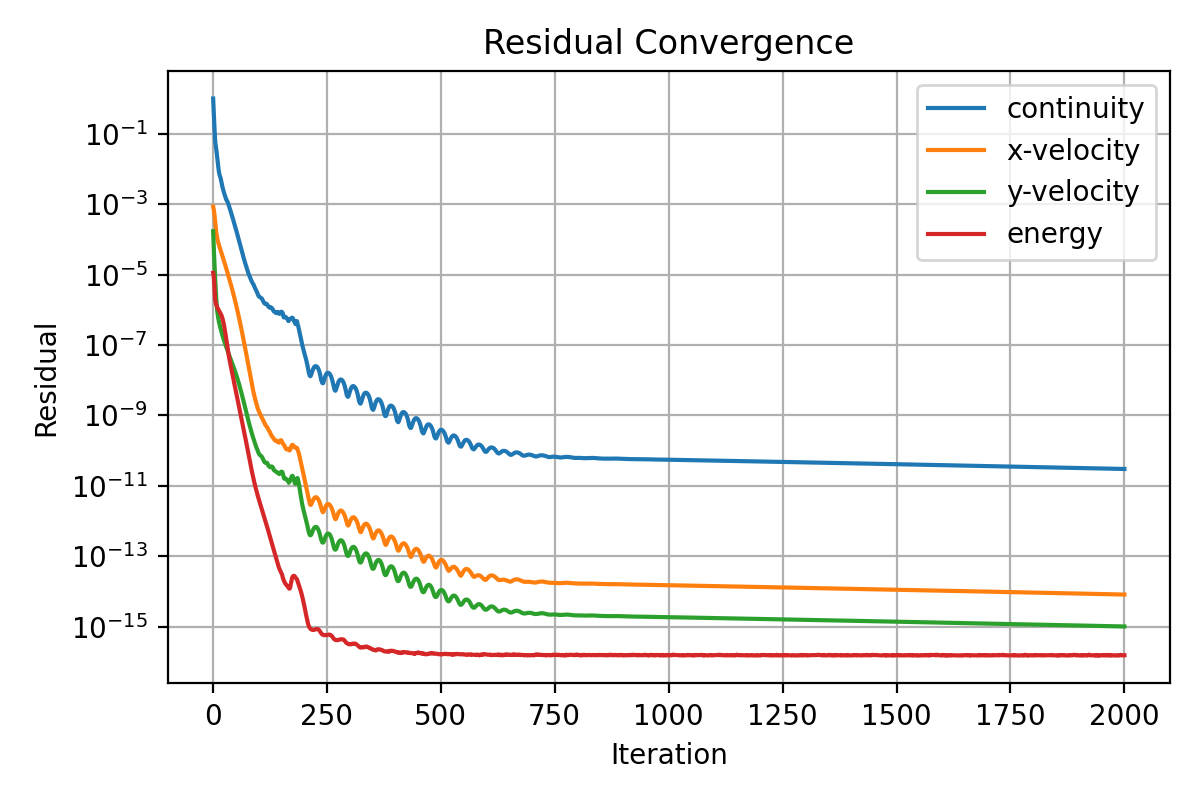

Values plotted in this chart, from the file beside it:
iter, continuity, x-velocity, y-velocity, energy
1, 1.0, 0.0008488, 0.0001702, 1.119843703662485e-05
2, 0.4852, 0.0007371, 7.461486097277456e-05, 9.453187758762611e-06
3, 0.2599, 0.0006155, 3.598575046365656e-05, 6.589179092791814e-06
4, 0.1377, 0.0004853, 1.825432283612941e-05, 3.603858433510343e-06
5, 0.07372, 0.0003573, 9.7102868988455e-06, 2.168915850045911e-06
6, 0.05175, 0.0002573, 5.369161597022704e-06, 1.695164554142756e-06
7, 0.04303, 0.0001932, 3.059251767313661e-06, 1.491657087213439e-06
8, 0.03491, 0.0001504, 1.88117824689688e-06, 1.352773031560551e-06
9, 0.02736, 0.0001235, 1.252002233591078e-06, 1.252741419479968e-06
10, 0.02071, 0.0001057, 9.032324717283217e-07, 1.171591047801984e-06
11, 0.01576, 9.258442478955167e-05, 7.142215360274068e-07, 1.108520347915363e-06
12, 0.01207, 8.252084658643933e-05, 5.939769942094383e-07, 1.048430494125732e-06
13, 0.009462, 7.435615434812975e-05, 5.056914279807428e-07, 9.938994825537522e-07
14, 0.007777, 6.751536360875737e-05, 4.390200285259608e-07, 9.447393859470115e-07
15, 0.006794, 6.140334838648127e-05, 3.838423314681468e-07, 8.983905884259584e-07
16, 0.006226, 5.577475311637615e-05, 3.377467480711441e-07, 8.529720252564232e-07
17, 0.005684, 5.056525101145235e-05, 3.00249887785791e-07, 8.068400074337302e-07
18, 0.005016, 4.582140680931588e-05, 2.684732149986821e-07, 7.577632333564606e-07
19, 0.004331, 4.154613752855992e-05, 2.40399932645583e-07, 7.058642568302518e-07
20, 0.003725, 3.770694334715282e-05, 2.15780959261548e-07, 6.498447698736646e-07
21, 0.003232, 3.426432362548796e-05, 1.942267887431764e-07, 5.905934483680476e-07
22, 0.002844, 3.115594611912347e-05, 1.754966872680546e-07, 5.294421409220963e-07
23, 0.002534, 2.834671150890103e-05, 1.591214961083931e-07, 4.684251963093824e-07
24, 0.00228, 2.579389539527621e-05, 1.448005241102016e-07, 4.084741582469219e-07
25, 0.002066, 2.347331467142685e-05, 1.321514324629168e-07, 3.510062074813164e-07
26, 0.001879, 2.135492175025807e-05, 1.20845526396342e-07, 2.973994847814367e-07
27, 0.001713, 1.941712301529668e-05, 1.107270391240855e-07, 2.491118909809559e-07
28, 0.001565, 1.764343469565697e-05, 1.016851397277137e-07, 2.063338840210039e-07
29, 0.001431, 1.601967452063831e-05, 9.356388878602647e-08, 1.692755718840891e-07
30, 0.00131, 1.453427736790648e-05, 8.62700975363888e-08, 1.381044209149424e-07
31, 0.001278, 1.305780260887665e-05, 7.803371476711067e-08, 1.123693006424826e-07
32, 0.001208, 1.177832746492302e-05, 7.151932905447932e-08, 9.151059380879763e-08
33, 0.001124, 1.064049555456227e-05, 6.578889098423384e-08, 7.49709985488362e-08
34, 0.001036, 9.615922656828777e-06, 6.066657114099034e-08, 6.197794801644146e-08
35, 0.0009497, 8.68669493620067e-06, 5.597390300235641e-08, 5.181142866854119e-08
36, 0.0008675, 7.840664614115254e-06, 5.169476361883859e-08, 4.376981663351818e-08
37, 0.0007902, 7.069983373129732e-06, 4.777891996389514e-08, 3.731110293124631e-08
38, 0.0007185, 6.367417963009951e-06, 4.418074894489989e-08, 3.198262130375614e-08
39, 0.0006529, 5.727538277793164e-06, 4.085424851512855e-08, 2.752330753053573e-08
40, 0.0005924, 5.145258984370285e-06, 3.778737609846123e-08, 2.376170937052512e-08
41, 0.000537, 4.615474360350129e-06, 3.495281783057533e-08, 2.053180250948759e-08
42, 0.0004859, 4.134080143119488e-06, 3.231041435918285e-08, 1.773444254562213e-08
43, 0.0004399, 3.697806277711355e-06, 2.984124553986658e-08, 1.531203862683509e-08
44, 0.0003978, 3.302538638377007e-06, 2.753410207663362e-08, 1.322549228181615e-08
45, 0.0003594, 2.944961506931003e-06, 2.538807599217799e-08, 1.142855344263116e-08
46, 0.0003243, 2.621958121578894e-06, 2.337727137075296e-08, 9.886335798171254e-09
47, 0.0002923, 2.330605535472896e-06, 2.149570676126127e-08, 8.560428395416509e-09
48, 0.0002634, 2.068255420675892e-06, 1.973059335244749e-08, 7.42107666907844e-09
49, 0.0002369, 1.832288923286099e-06, 1.807964634037108e-08, 6.438686357687207e-09
50, 0.000213, 1.620610255936285e-06, 1.653536569524435e-08, 5.58894546780968e-09
51, 0.0001917, 1.431154789494911e-06, 1.50977453361749e-08, 4.851941537399205e-09
52, 0.0001724, 1.261689091892218e-06, 1.376270934916845e-08, 4.210005707136325e-09
53, 0.0001548, 1.110366513301431e-06, 1.252831221797222e-08, 3.651473644753366e-09
54, 0.000139, 9.75511191180523e-07, 1.137961639311525e-08, 3.165460868898433e-09
55, 0.0001247, 8.555532283029539e-07, 1.031355465221172e-08, 2.741708892031454e-09
56, 0.0001118, 7.49054706127413e-07, 9.329811458112533e-09, 2.373248609792422e-09
57, 0.0001001, 6.546898104858342e-07, 8.424786922946668e-09, 2.052778709184395e-09
58, 8.9523487173498e-05, 5.712436605809748e-07, 7.591151334647079e-09, 1.774363812584406e-09
59, 8.01554710730777e-05, 4.975961272715383e-07, 6.825732847691408e-09, 1.5324309212929e-09
60, 7.179020760510902e-05, 4.327013366488189e-07, 6.126502355980186e-09, 1.32242480015386e-09
... 1,940 more rows
